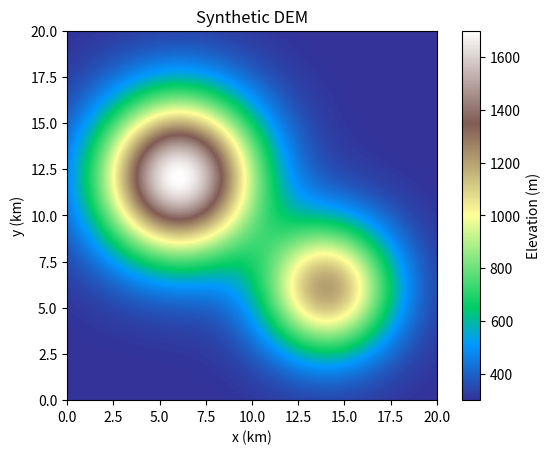
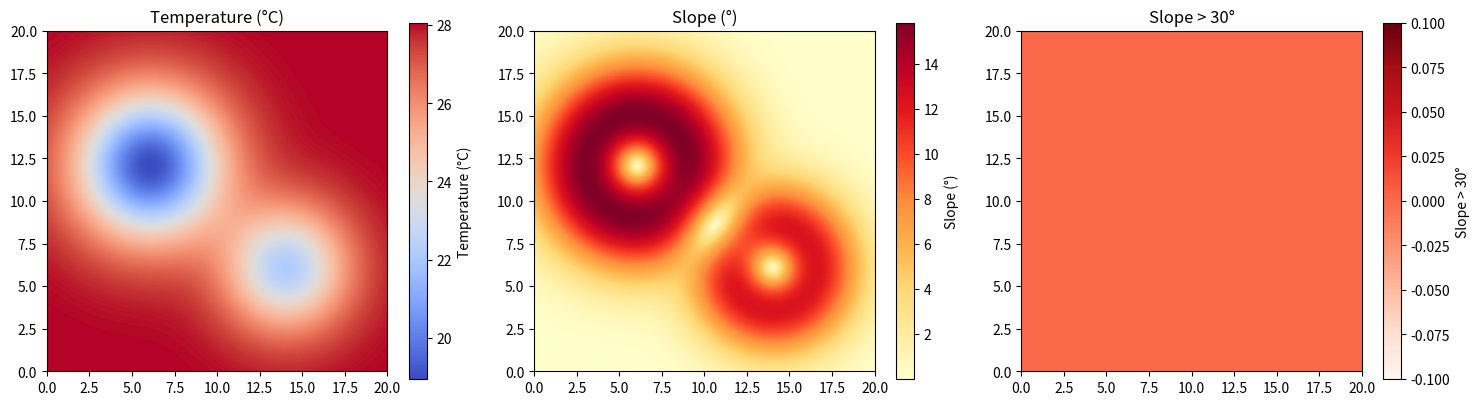

Write the Python code that produced these figures, in order.
import numpy as np

rain = np.array([5.2, 8.1, 20.4, 55.0, 160.3, 140.8, 180.2, 235.6, 210.4, 105.7, 30.2, 7.5])
months = np.array(["ม.ค.","ก.พ.","มี.ค.","เม.ย.","พ.ค.","มิ.ย.","ก.ค.","ส.ค.","ก.ย.","ต.ค.","พ.ย.","ธ.ค."])

print("ชนิด:", type(rain), "| รูปร่าง (shape):", rain.shape)
print("แปลงเป็นนิ้วทั้งชุด:", np.round(rain / 25.4, 2))     # ไม่ต้องใช้ loop!

# ฟังก์ชันสถิติพื้นฐาน
print(f"รวม   = {rain.sum():.1f} มม.")
print(f"เฉลี่ย = {rain.mean():.1f} มม.")
print(f"SD    = {rain.std(ddof=1):.1f} มม.")        # ddof=1 → SD ของกลุ่มตัวอย่าง
print(f"มากสุด = {rain.max()} มม. เดือน {months[rain.argmax()]}")   # argmax = ตำแหน่งของค่ามากสุด
print(f"ร้อยละของฝนแต่ละเดือนต่อทั้งปี:\n{np.round(rain/rain.sum()*100, 1)}")

dry_mask = rain < 50              # ได้ array ของ True/False
print(dry_mask)
print("เดือนแล้ง (ฝน < 50 มม.):", months[dry_mask])
print("จำนวนเดือนแล้ง:", dry_mask.sum())          # True = 1, False = 0

wet = (rain >= 100) & (rain <= 200)                 # และ = &   หรือ = |   (ต้องมีวงเล็บ)
print("เดือนที่ฝน 100–200 มม.:", months[wet])

# แถว = สถานี, คอลัมน์ = เดือน
names = np.array(["เชียงใหม่", "น่าน", "แม่ฮ่องสอน"])
R = np.array([
    [5, 8, 20, 55, 160, 140, 180, 235, 210, 105, 30, 7],
    [8, 12, 30, 80, 190, 170, 230, 290, 240, 110, 35, 10],
    [4, 6, 15, 45, 150, 160, 190, 210, 180,  95, 25, 6],
])
print("shape =", R.shape, "→", R.shape[0], "สถานี ×", R.shape[1], "เดือน")

annual = R.sum(axis=1)            # รวมรายปีของแต่ละสถานี
monthly_mean = R.mean(axis=0)     # ค่าเฉลี่ยของทุกสถานีในแต่ละเดือน
for n, a in zip(names, annual):
    print(f"{n:12s} ฝนรายปี {a:5d} มม.")
print("ค่าเฉลี่ยรายเดือนของภูมิภาค:", np.round(monthly_mean, 1))
print("สถานีที่ฝนมากที่สุด:", names[annual.argmax()])

# Anomaly (ค่าผิดปกติ) = ค่าจริง − ค่าเฉลี่ย  → broadcasting: NumPy ขยายขนาดให้อัตโนมัติ
anomaly = R - monthly_mean          # (3,12) − (12,) ได้เลย
print(np.round(anomaly, 1))

import matplotlib.pyplot as plt

# พื้นที่ 20 × 20 กม. ความละเอียด 100 ม. (ช่องกริด 200 × 200)
x = np.arange(0, 20000, 100)        # พิกัด x (เมตร)
y = np.arange(0, 20000, 100)
X, Y = np.meshgrid(x, y)            # สร้างพิกัดทุกช่องกริด

# ภูเขาจำลอง 2 ลูก ด้วยฟังก์ชัน Gaussian + พื้นราบสูง 300 ม.
def hill(X, Y, x0, y0, h, s):
    return h * np.exp(-((X-x0)**2 + (Y-y0)**2) / (2*s**2))

DEM = 300 + hill(X, Y, 6000, 12000, 1400, 3000) + hill(X, Y, 14000, 6000, 900, 2500)
print("shape:", DEM.shape, "| ต่ำสุด %.0f ม. | สูงสุด %.0f ม." % (DEM.min(), DEM.max()))

plt.imshow(DEM, origin="lower", extent=[0, 20, 0, 20], cmap="terrain")
plt.colorbar(label="Elevation (m)")
plt.title("Synthetic DEM"); plt.xlabel("x (km)"); plt.ylabel("y (km)")
plt.show()

# 5.1 อุณหภูมิจาก lapse rate: คำนวณทั้งกริด 40,000 ช่องในบรรทัดเดียว
T = 30 - 6.5 * DEM / 1000

# 5.2 ความลาดชัน: np.gradient คืนค่าอนุพันธ์ตามแกน y และ x (ระยะห่างกริด 100 ม.)
dz_dy, dz_dx = np.gradient(DEM, 100, 100)
slope_deg = np.degrees(np.arctan(np.sqrt(dz_dx**2 + dz_dy**2)))

# 5.3 Reclassify: พื้นที่ลาดชันเกิน 30° (เสี่ยงดินถล่ม)
risk = slope_deg > 30
cell_area_km2 = (100 * 100) / 1e6
print(f"ความชันสูงสุด {slope_deg.max():.1f}° | พื้นที่ชัน > 30° = {risk.sum()*cell_area_km2:.2f} ตร.กม.")

fig, ax = plt.subplots(1, 3, figsize=(15, 4))
for a, data, cm, lab in zip(ax, [T, slope_deg, risk], ["coolwarm", "YlOrRd", "Reds"],
                            ["Temperature (°C)", "Slope (°)", "Slope > 30°"]):
    im = a.imshow(data, origin="lower", extent=[0, 20, 0, 20], cmap=cm)
    fig.colorbar(im, ax=a, label=lab); a.set_title(lab)
plt.tight_layout(); plt.show()
